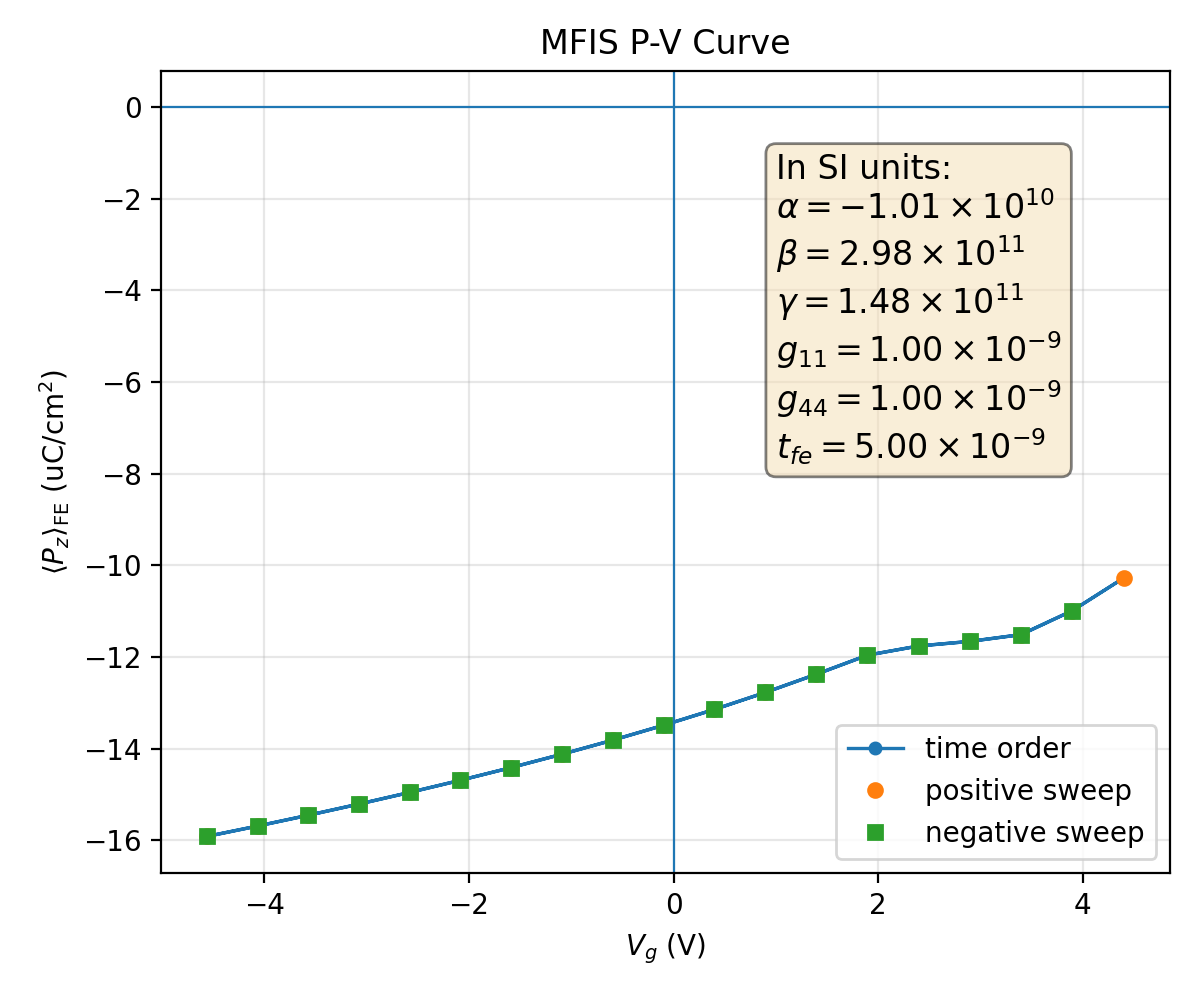

The file beside this chart, header and first rows:
plotfile, step, P_mean, P_min, P_max, P_std, Vg_mean, Vg_min, Vg_max, Vg_std, Nx, Ny, Nz, num_FE_cells, sweep_direction
plt00009915, 9915, 0.1591, 0.1113, 0.1655, 0.01534, -4.558, -4.558, -4.558, 2.243277633594871e-08, 64, 64, 59, 45056, 0.0
plt00009932, 9932, 0.1568, 0.1081, 0.1635, 0.01568, -4.064, -4.064, -4.064, 1.3845166464734792e-12, 64, 64, 59, 45056, 1.0
plt00009950, 9950, 0.1545, 0.1047, 0.1615, 0.01605, -3.569, -3.569, -3.569, 3.602494731904935e-13, 64, 64, 59, 45056, 1.0
plt00009969, 9969, 0.1521, 0.1012, 0.1593, 0.01644, -3.074, -3.074, -3.074, 8.598496348146734e-15, 64, 64, 59, 45056, 1.0
plt00009989, 9989, 0.1495, 0.09751, 0.1571, 0.01686, -2.578, -2.578, -2.578, 6.881144035749203e-15, 64, 64, 59, 45056, 1.0
plt00010010, 10010, 0.1469, 0.09365, 0.1548, 0.01731, -2.083, -2.083, -2.083, 1.7692737194705735e-14, 64, 64, 59, 45056, 1.0
plt00010032, 10032, 0.1441, 0.08961, 0.1525, 0.0178, -1.587, -1.587, -1.587, 2.512345720958682e-14, 64, 64, 59, 45056, 1.0
plt00010056, 10056, 0.1412, 0.08534, 0.15, 0.01833, -1.091, -1.091, -1.091, 4.4095565217529e-15, 64, 64, 59, 45056, 1.0
plt00010081, 10081, 0.1381, 0.08082, 0.1474, 0.0189, -0.595, -0.595, -0.595, 2.25555681398038e-15, 64, 64, 59, 45056, 1.0
plt00010108, 10108, 0.1349, 0.07602, 0.1447, 0.01953, -0.09824, -0.09824, -0.09824, 1.078728835340644e-15, 64, 64, 59, 45056, 1.0
plt00010137, 10137, 0.1314, 0.07089, 0.1418, 0.02023, 0.3989, 0.3989, 0.3989, 4.53280289988536e-15, 64, 64, 59, 45056, 1.0
plt00010171, 10171, 0.1277, 0.06539, 0.1388, 0.021, 0.8967, 0.8967, 0.8967, 1.4235688351470058e-14, 64, 64, 59, 45056, 1.0
plt00010210, 10210, 0.1237, 0.05949, 0.1357, 0.02186, 1.395, 1.395, 1.395, 5.041133880604487e-15, 64, 64, 59, 45056, 1.0
plt00010252, 10252, 0.1196, 0.05333, 0.1324, 0.0228, 1.894, 1.894, 1.894, 3.5329260937054425e-15, 64, 64, 59, 45056, 1.0
plt00010292, 10292, 0.1176, 0.05037, 0.1309, 0.02327, 2.395, 2.395, 2.395, 2.490410840728911e-13, 64, 64, 59, 45056, 1.0
plt00010329, 10329, 0.1166, 0.0489, 0.1301, 0.02351, 2.895, 2.895, 2.895, 2.3476885914207076e-14, 64, 64, 59, 45056, 1.0
plt00010366, 10366, 0.1151, 0.04674, 0.129, 0.02387, 3.395, 3.395, 3.395, 9.709900070897094e-14, 64, 64, 59, 45056, 1.0
plt00010419, 10419, 0.1099, 0.03915, 0.1253, 0.0252, 3.897, 3.897, 3.897, 1.0165192252328092e-13, 64, 64, 59, 45056, 1.0
plt00010499, 10499, 0.1027, 0.02902, 0.1205, 0.02722, 4.403, 4.403, 4.403, 2.640837639882374e-14, 64, 64, 59, 45056, 1.0
plt00010556, 10556, 0.1099, 0.03915, 0.1253, 0.0252, 3.897, 3.897, 3.897, 1.6475780757512695e-14, 64, 64, 59, 45056, -1.0
plt00010602, 10602, 0.1151, 0.04674, 0.129, 0.02387, 3.395, 3.395, 3.395, 3.70970686316499e-15, 64, 64, 59, 45056, -1.0
plt00010641, 10641, 0.1166, 0.0489, 0.1301, 0.02351, 2.895, 2.895, 2.895, 2.266351100249887e-14, 64, 64, 59, 45056, -1.0
plt00010678, 10678, 0.1176, 0.05037, 0.1309, 0.02327, 2.395, 2.395, 2.395, 3.437211755311136e-15, 64, 64, 59, 45056, -1.0
plt00010716, 10716, 0.1196, 0.05333, 0.1324, 0.0228, 1.894, 1.894, 1.894, 6.7132928911687465e-15, 64, 64, 59, 45056, -1.0
plt00010756, 10756, 0.1237, 0.05949, 0.1357, 0.02186, 1.395, 1.395, 1.395, 5.898827128441134e-15, 64, 64, 59, 45056, -1.0
plt00010791, 10791, 0.1277, 0.06539, 0.1388, 0.021, 0.8967, 0.8967, 0.8967, 1.3015145512079867e-14, 64, 64, 59, 45056, -1.0
plt00010821, 10821, 0.1314, 0.07089, 0.1418, 0.02023, 0.3989, 0.3989, 0.3989, 3.592839727013555e-15, 64, 64, 59, 45056, -1.0
plt00010849, 10849, 0.1349, 0.07602, 0.1447, 0.01953, -0.09824, -0.09824, -0.09824, 6.256435276293484e-15, 64, 64, 59, 45056, -1.0
plt00010875, 10875, 0.1381, 0.08082, 0.1474, 0.0189, -0.595, -0.595, -0.595, 8.530042983417479e-16, 64, 64, 59, 45056, -1.0
plt00010899, 10899, 0.1412, 0.08534, 0.15, 0.01833, -1.091, -1.091, -1.091, 9.570644082560845e-16, 64, 64, 59, 45056, -1.0
plt00010921, 10921, 0.1441, 0.08961, 0.1525, 0.0178, -1.587, -1.587, -1.587, 1.92596497187509e-15, 64, 64, 59, 45056, -1.0
plt00010942, 10942, 0.1469, 0.09365, 0.1548, 0.01731, -2.083, -2.083, -2.083, 7.001670598964968e-15, 64, 64, 59, 45056, -1.0
plt00010962, 10962, 0.1495, 0.09751, 0.1571, 0.01686, -2.578, -2.578, -2.578, 3.321817160183699e-14, 64, 64, 59, 45056, -1.0
plt00010981, 10981, 0.1521, 0.1012, 0.1593, 0.01644, -3.074, -3.074, -3.074, 7.655064238228049e-14, 64, 64, 59, 45056, -1.0
plt00010999, 10999, 0.1545, 0.1047, 0.1615, 0.01605, -3.569, -3.569, -3.569, 8.352305288404833e-14, 64, 64, 59, 45056, -1.0
plt00011016, 11016, 0.1568, 0.1081, 0.1635, 0.01568, -4.064, -4.064, -4.064, 1.139859010054443e-14, 64, 64, 59, 45056, -1.0
plt00011032, 11032, 0.1591, 0.1113, 0.1655, 0.01534, -4.558, -4.558, -4.558, 2.485560999662839e-14, 64, 64, 59, 45056, -1.0
